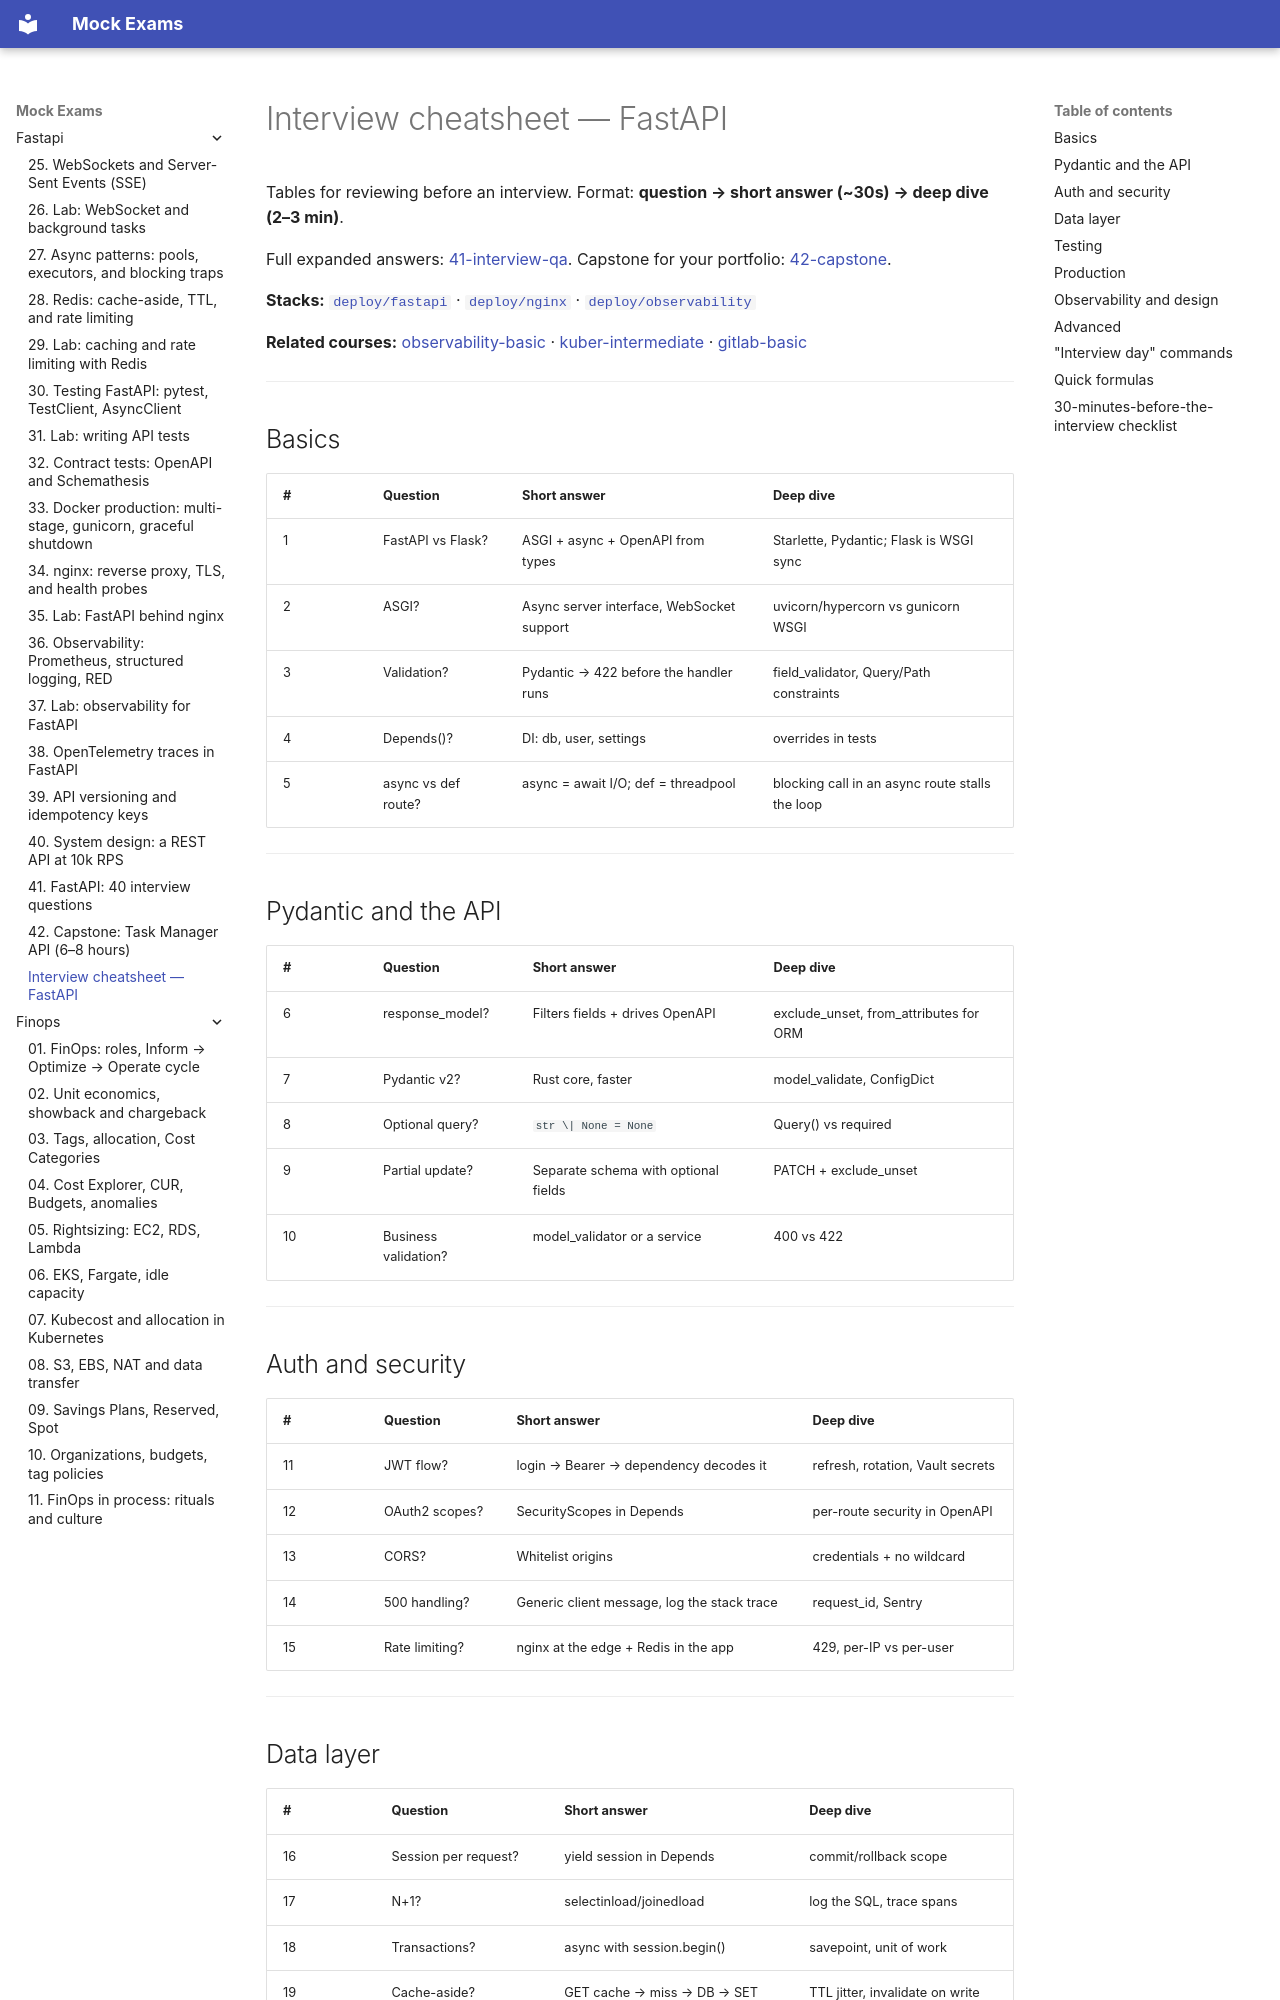

repository: FedorArbuzov/mock-exams · page: fastapi/interview-cheatsheet/index.html · generator: mkdocs

# Interview cheatsheet — FastAPI

Tables for reviewing before an interview. Format: **question → short answer (~30s) → deep dive (2–3 min)**.

Full expanded answers: [41-interview-qa](41-interview-qa.md). Capstone for your portfolio: [42-capstone](42-capstone.md).

**Stacks:** [`deploy/fastapi`](../../deploy/fastapi/README.md) · [`deploy/nginx`](../../deploy/nginx/README.md) · [`deploy/observability`](../../deploy/observability/README.md)

**Related courses:** [observability-basic](../observability-basic/README.md) · [kuber-intermediate](../kuber-intermediate/README.md) · [gitlab-basic](../gitlab-basic/README.md)

---

## Basics

| # | Question | Short answer | Deep dive |
|---|--------|----------------|-----------|
| 1 | FastAPI vs Flask? | ASGI + async + OpenAPI from types | Starlette, Pydantic; Flask is WSGI sync |
| 2 | ASGI? | Async server interface, WebSocket support | uvicorn/hypercorn vs gunicorn WSGI |
| 3 | Validation? | Pydantic → 422 before the handler runs | field_validator, Query/Path constraints |
| 4 | Depends()? | DI: db, user, settings | overrides in tests |
| 5 | async vs def route? | async = await I/O; def = threadpool | blocking call in an async route stalls the loop |

---

## Pydantic and the API

| # | Question | Short answer | Deep dive |
|---|--------|----------------|-----------|
| 6 | response_model? | Filters fields + drives OpenAPI | exclude_unset, from_attributes for ORM |
| 7 | Pydantic v2? | Rust core, faster | model_validate, ConfigDict |
| 8 | Optional query? | `str \| None = None` | Query() vs required |
| 9 | Partial update? | Separate schema with optional fields | PATCH + exclude_unset |
| 10 | Business validation? | model_validator or a service | 400 vs 422 |

---

## Auth and security

| # | Question | Short answer | Deep dive |
|---|--------|----------------|-----------|
| 11 | JWT flow? | login → Bearer → dependency decodes it | refresh, rotation, Vault secrets |
| 12 | OAuth2 scopes? | SecurityScopes in Depends | per-route security in OpenAPI |
| 13 | CORS? | Whitelist origins | credentials + no wildcard |
| 14 | 500 handling? | Generic client message, log the stack trace | request_id, Sentry |
| 15 | Rate limiting? | nginx at the edge + Redis in the app | 429, per-IP vs per-user |

---
